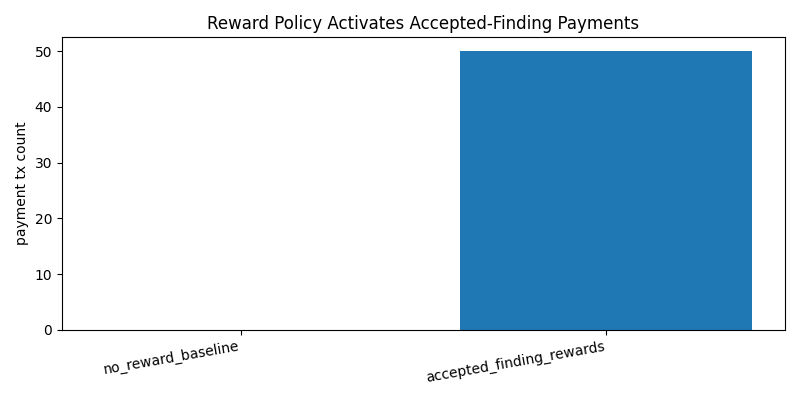

The file beside this chart, header and first rows:
policy, claim_checks, unsupported_caught, accepted_findings, payments, total_mock_wlc, claim
no_reward_baseline, 50, 0, 50, 0, 0.0, baseline evaluation output; no payment f…
accepted_finding_rewards, 50, 0, 50, 50, 0.5, same mock evaluation output; accepted-fi…
